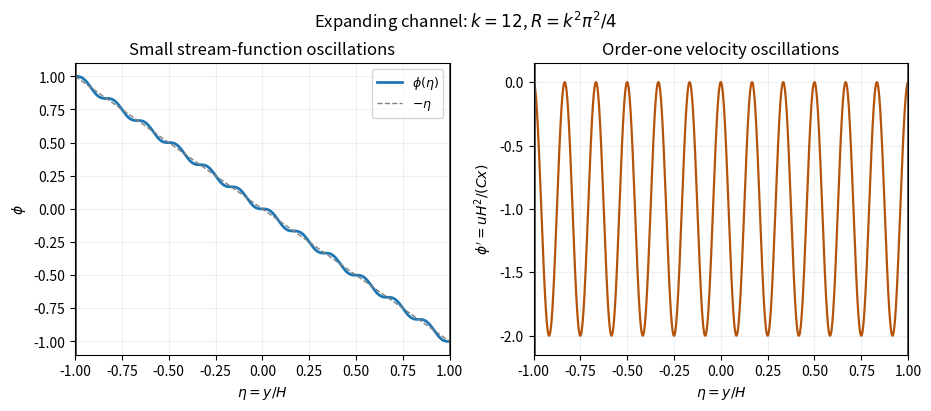

Source code (Python):
"""Original similarity-profile sketch; Python 3.14, root NumPy/Matplotlib.
Writes a basename PNG to CWD and honors caller MPLCONFIGDIR.
"""
import numpy as np
import matplotlib.pyplot as plt
k = 12
eta = np.linspace(-1, 1, 1800)
phi = (-1)**k * np.sin(k*np.pi*eta)/(k*np.pi) - eta
velocity = (-1)**k * np.cos(k*np.pi*eta) - 1
fig, axes = plt.subplots(1, 2, figsize=(9.2, 4.0), layout='constrained')
fig.set_facecolor('white')
axes[0].plot(eta, phi, lw=2, label=r'$\phi(\eta)$')
axes[0].plot(eta, -eta, '--', color='0.5', lw=1, label=r'$-\eta$')
axes[0].set(ylabel=r'$\phi$', title='Small stream-function oscillations')
axes[0].legend(fontsize=9)
axes[1].plot(eta, velocity, color='#b45309', lw=1.6)
axes[1].set(ylabel=r'$\phi^\prime=uH^2/(Cx)$', ylim=(-2.15, .15), title='Order-one velocity oscillations')
for ax in axes:
    ax.set(xlabel=r'$\eta=y/H$', xlim=(-1, 1))
    ax.grid(alpha=.2)
    ax.axvline(-1, color='0.3', lw=2)
    ax.axvline(1, color='0.3', lw=2)
fig.suptitle(r'Expanding channel: $k=12$, $R=k^2\pi^2/4$')
fig.savefig('paper-3-expanding-channel.png', dpi=130, facecolor='white', transparent=False)
